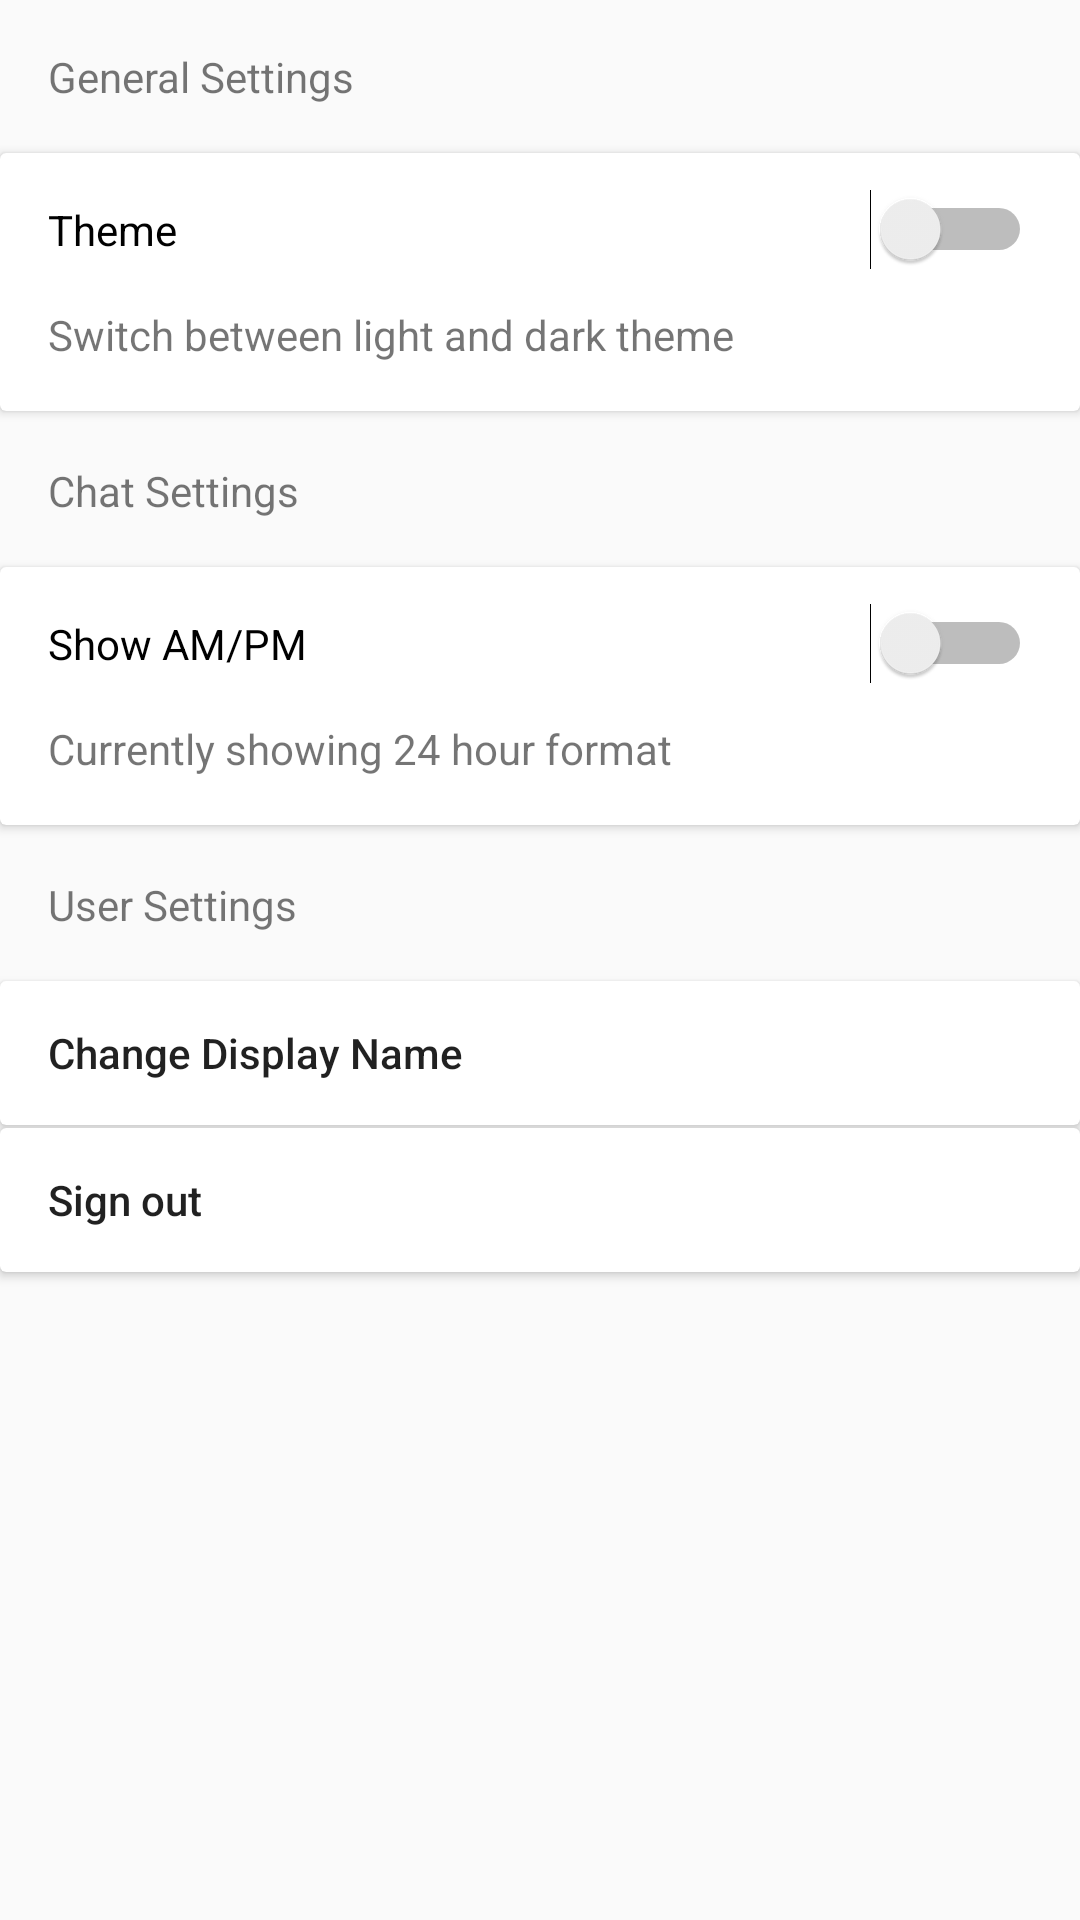

Reconstruct the res/layout file that produces this screen, plus the resources it refers to.
<!-- AndroidManifest.xml: application theme AppTheme -->
<!-- res/layout/settings.xml -->
<?xml version="1.0" encoding="utf-8"?>
<LinearLayout xmlns:android="http://schemas.android.com/apk/res/android"
    android:orientation="vertical"
    android:layout_width="match_parent"
    android:layout_height="match_parent">

    <TextView
        android:padding="@dimen/activity_horizontal_margin"
        android:text="@string/settings_1"
        android:layout_width="match_parent"
        android:layout_height="wrap_content" />

    <android.support.v7.widget.CardView
        android:layout_marginBottom="1sp"
        android:layout_width="match_parent"
        android:layout_height="wrap_content">

        <LinearLayout
            android:orientation="vertical"
            android:layout_width="match_parent"
            android:layout_height="wrap_content">

            <Switch
                android:padding="@dimen/activity_horizontal_margin"
                android:text="@string/settings_theme_1"
                android:layout_width="match_parent"
                android:layout_height="wrap_content"
                android:id="@+id/switch_theme" />
            <TextView
                android:text="@string/settings_theme_2"
                android:paddingStart="@dimen/activity_horizontal_margin"
                android:paddingEnd="@dimen/activity_horizontal_margin"
                android:paddingBottom="@dimen/activity_horizontal_margin"
                android:layout_width="match_parent"
                android:layout_height="wrap_content" />

        </LinearLayout>

    </android.support.v7.widget.CardView>
    <TextView
        android:padding="@dimen/activity_horizontal_margin"
        android:text="@string/settings_2"
        android:layout_width="match_parent"
        android:layout_height="wrap_content" />
    <android.support.v7.widget.CardView
        android:layout_marginBottom="1sp"
        android:layout_width="match_parent"
        android:layout_height="wrap_content">

        <LinearLayout
            android:orientation="vertical"
            android:layout_width="match_parent"
            android:layout_height="wrap_content">

            <Switch
                android:padding="@dimen/activity_horizontal_margin"
                android:text="@string/settings_time_1"
                android:layout_width="match_parent"
                android:layout_height="wrap_content"
                android:id="@+id/switch_time" />
            <TextView
                android:text="@string/settings_time_2a"
                android:paddingStart="@dimen/activity_horizontal_margin"
                android:paddingEnd="@dimen/activity_horizontal_margin"
                android:paddingBottom="@dimen/activity_horizontal_margin"
                android:layout_width="match_parent"
                android:layout_height="wrap_content" />

        </LinearLayout>
    </android.support.v7.widget.CardView>

    <TextView
        android:padding="@dimen/activity_horizontal_margin"
        android:text="@string/settings_3"
        android:layout_width="match_parent"
        android:layout_height="wrap_content" />

    <android.support.v7.widget.CardView
        android:layout_marginBottom="1sp"
        android:layout_width="match_parent"
        android:layout_height="wrap_content">

        <android.support.v7.widget.AppCompatButton
            android:paddingStart="@dimen/activity_horizontal_margin"
            android:paddingEnd="@dimen/activity_horizontal_margin"
            style="@style/Widget.AppCompat.Button.Borderless"
            android:text="@string/settings_change_name"
            android:textAlignment="viewStart"
            android:textAllCaps="false"
            android:id="@+id/btn_change_username"
            android:layout_width="match_parent"
            android:layout_height="wrap_content" />

    </android.support.v7.widget.CardView>

    <android.support.v7.widget.CardView
        android:layout_marginBottom="1sp"
        android:layout_width="match_parent"
        android:layout_height="wrap_content">

        <android.support.v7.widget.AppCompatButton
            android:paddingStart="@dimen/activity_horizontal_margin"
            android:paddingEnd="@dimen/activity_horizontal_margin"
            style="@style/Widget.AppCompat.Button.Borderless"
            android:text="@string/settings_signout"
            android:textAlignment="viewStart"
            android:id="@+id/btn_signout"
            android:textAllCaps="false"
            android:layout_width="match_parent"
            android:layout_height="wrap_content" />

    </android.support.v7.widget.CardView>

</LinearLayout>
<!-- resources referenced by this layout -->
<resources>
  <dimen name="activity_horizontal_margin">16dp</dimen>
  <string name="settings_1">General Settings</string>
  <string name="settings_2">Chat Settings</string>
  <string name="settings_3">User Settings</string>
  <string name="settings_change_name">Change Display Name</string>
  <string name="settings_signout">Sign out</string>
  <string name="settings_theme_1">Theme</string>
  <string name="settings_theme_2">Switch between light and dark theme</string>
  <string name="settings_time_1">Show AM/PM</string>
  <string name="settings_time_2a">Currently showing 24 hour format</string>
  <style name="AppTheme" parent="Theme.AppCompat.Light.DarkActionBar">
          
          <item name="colorPrimary">@color/colorPrimary</item>
          <item name="colorPrimaryDark">@color/colorPrimaryDark</item>
          <item name="colorAccent">@color/colorAccent</item>
      </style>
  <color name="colorPrimary">#3f51b5</color>
  <color name="colorPrimaryDark">#303F9F</color>
  <color name="colorAccent">#FF4081</color>
</resources>
